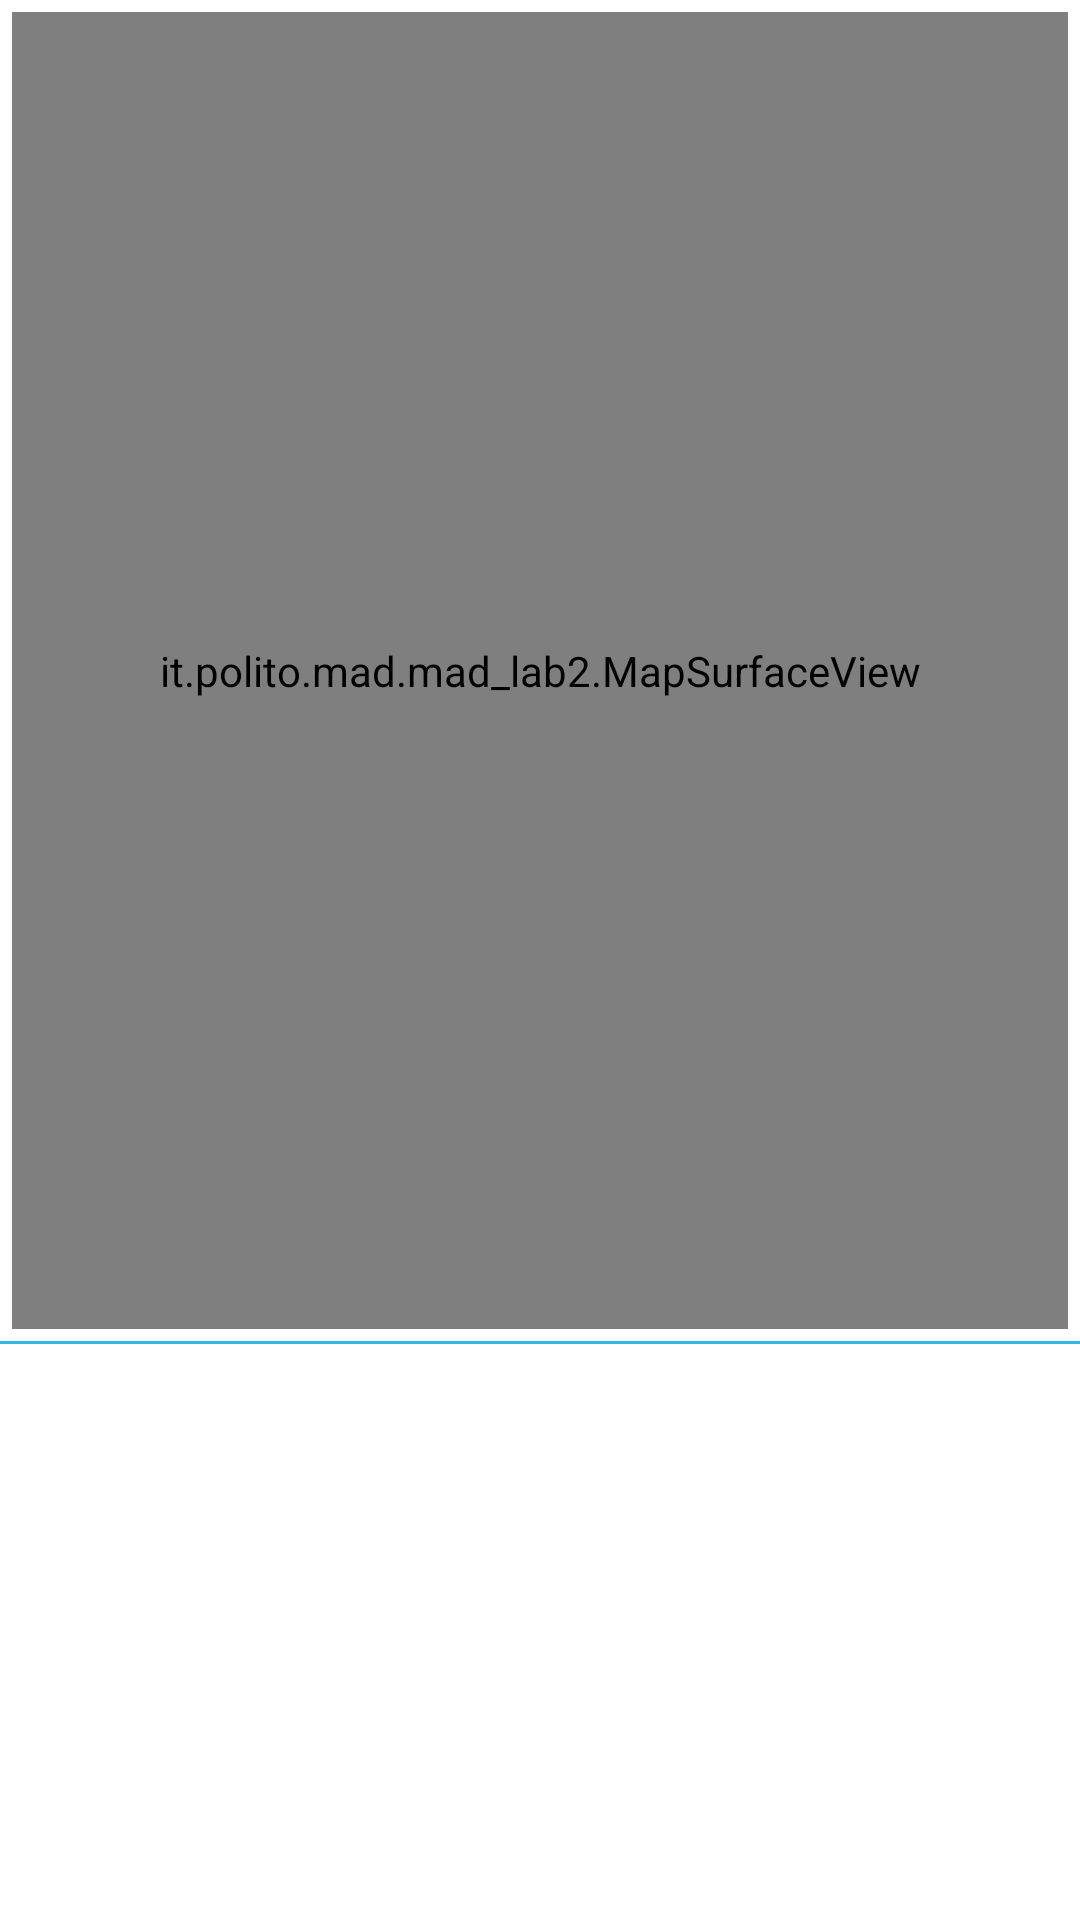

Layout XML and referenced resources for this Android screen:
<!-- AndroidManifest.xml: application theme AppTheme -->
<!-- res/layout/map2_fragment.xml -->
<?xml version="1.0" encoding="utf-8"?>
<LinearLayout xmlns:android="http://schemas.android.com/apk/res/android"
    android:layout_width="match_parent"
    android:layout_height="match_parent"
    android:orientation="vertical" >
    
	<RelativeLayout
	    android:layout_width="match_parent"
	  	android:layout_height="0dip"
	  	android:orientation="vertical"
	  	android:layout_weight="1.75"
	 	android:paddingTop="@dimen/ui_item_margin_reduce"
	 	android:paddingBottom="@dimen/ui_item_margin_reduce"
	 	android:paddingLeft="@dimen/ui_item_margin_reduce"
	 	android:paddingRight="@dimen/ui_item_margin_reduce" >

		<it.polito.mad.mad_lab2.MapSurfaceView
		    android:id="@+id/sfView"
		    android:layout_width="fill_parent"
		    android:layout_height="fill_parent" />
	 
		<LinearLayout 
		    android:id="@+id/btnBar"
		    android:layout_alignParentBottom="true"
		    android:layout_height="60dp"
		    android:layout_width="match_parent"
		    style="?android:attr/buttonBarStyle"
		    android:orientation="horizontal"
		    android:background="@color/transparentBlack"
		    android:visibility="gone" >

		    <ImageButton
		        android:id="@+id/btnRotateDx"
		        android:layout_width="0dp"
		        android:layout_height="match_parent"
		        style="?android:attr/buttonBarButtonStyle"
		        android:src="@drawable/ic_action_rotate_dx"
		        android:contentDescription="@string/logo_string"
		        android:layout_weight="1" />
		    
		    <ImageButton
		        android:id="@+id/btnRotateSx"
		        android:layout_width="0dp"
		        android:layout_height="match_parent"
		        style="?android:attr/buttonBarButtonStyle"
		        android:contentDescription="@string/logo_string"
		        android:src="@drawable/ic_action_rotate_sx"
		        android:layout_weight="1" />
		    
		     <ImageButton
		        android:id="@+id/btnDelete"
		     	android:layout_width="0dp"
		        android:layout_height="match_parent"
		        style="?android:attr/buttonBarButtonStyle"
		        android:layout_weight="1"
		        android:contentDescription="@string/logo_string"
				android:src="@drawable/ic_action_discard" />
		</LinearLayout>	
   	</RelativeLayout>
           	
	<View
        android:layout_width="match_parent"
        android:layout_height="1dip"
        android:background="@color/apptheme_color"/> 
			        	
	<RelativeLayout
	    android:layout_width="match_parent"
	  	android:layout_height="0dip"
	  	android:layout_weight="0.75" 
	  	android:orientation="vertical"
	 	android:paddingTop="@dimen/ui_item_margin_reduce" >
		
		<GridView
	        android:id="@+id/gvObject"
	    	android:layout_height="match_parent"
	    	android:layout_width="match_parent"
	    	android:numColumns="3"
	        android:layout_marginTop="@dimen/ui_item_margin_reduce" />
	</RelativeLayout> 
</LinearLayout>
<!-- resources referenced by this layout -->
<resources>
  <color name="apptheme_color">#33b5e5</color>
  <color name="transparentBlack">#95000000</color>
  <dimen name="ui_item_margin_reduce">4dp</dimen>
  <!-- drawable ic_action_rotate_dx: png bitmap (drawable-hdpi, 468 bytes) -->
  <!-- drawable ic_action_rotate_sx: png bitmap (drawable-hdpi, 471 bytes) -->
  <string name="logo_string">Logo</string>
  <style name="AppTheme" parent="AppBaseTheme">
        <item name="android:actionBarStyle">@style/ActionBarAppTheme</item>
        <item name="android:actionMenuTextColor">@android:color/white</item>
      </style>
  <style name="AppBaseTheme" parent="android:Theme.Light">
          
      </style>
  <style name="ActionBarAppTheme" parent="@android:style/Widget.Holo.Light.ActionBar">
          <item name="android:background">@drawable/ab_style</item>
          <item name="android:titleTextStyle">@style/ActionBarTextStyleAppTheme</item>
      </style>
  <!-- drawable ab_style (drawable) -->
  <?xml version="1.0" encoding="utf-8"?>
  <layer-list xmlns:android="http://schemas.android.com/apk/res/android">
      <item
          android:top="-6dp"
          android:left="-6dp"
          android:right="-6dp"
          android:bottom="0dp">
  
          <shape android:shape="rectangle">
              <solid android:color="@color/blu_color"/>
              <stroke
                  android:width="3dp"
                  android:color="@color/yellow_color"/>
          </shape>
      </item>
  </layer-list>
  <style name="ActionBarTextStyleAppTheme" parent="@android:style/TextAppearance.Holo.Widget.ActionBar.Title">
          <item name="android:textColor">@color/yellow_color</item>
          <item name="android:textStyle">bold</item>
      </style>
  <color name="blu_color">#0655bc</color>
  <color name="yellow_color">#fcd500</color>
</resources>
